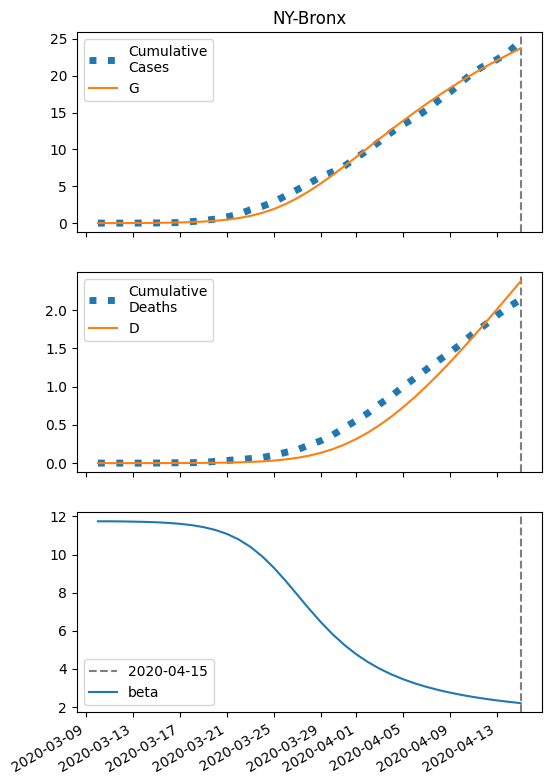

Source data for this figure (header and first rows):
series, 2020-03-10, 2020-03-11, 2020-03-12, 2020-03-13, 2020-03-14, 2020-03-15, 2020-03-16, 2020-03-17, 2020-03-18, 2020-03-19, 2020-03-20, 2020-03-21, 2020-03-22, 2020-03-23, 2020-03-24, 2020-03-25, 2020-03-26, 2020-03-27, 2020-03-28, 2020-03-29, 2020-03-30, 2020-03-31, 2020-04-01
S, 70173, 70171, 70166, 70160, 70150, 70135, 70113, 70081, 70032, 69961, 69856, 69705, 69489, 69189, 68782, 68249, 67578, 66767, 65826, 64775, 63637, 62441, 61209
I, 5.0, 7.505, 11.26, 16.9, 25.33, 37.96, 56.81, 84.87, 126.5, 187.8, 277.3, 406.5, 589.5, 842.6, 1182, 1620, 2162, 2800, 3517, 4287, 5081, 5872, 6634
IH, 0.2, 0.3058, 0.4621, 0.695, 1.044, 1.566, 2.347, 3.514, 5.254, 7.84, 11.66, 17.26, 25.4, 37.02, 53.29, 75.48, 104.8, 141.9, 187.1, 239.7, 298.3, 361.1, 426
IN, 0.2, 0.3739, 0.6254, 0.9944, 1.541, 2.353, 3.565, 5.372, 8.067, 12.07, 18.01, 26.76, 39.53, 57.95, 84.1, 120.4, 169.5, 233.9, 315.4, 415, 532.4, 666.2, 814.3
D, 0.01, 0.05, 0.1112, 0.2036, 0.3426, 0.5513, 0.8645, 1.334, 2.037, 3.088, 4.655, 6.988, 10.44, 15.52, 22.92, 33.58, 48.68, 69.63, 98.01, 135.4, 183.4, 243, 315.3
R, 0.0, 0.08023, 0.2118, 0.4185, 0.7363, 1.22, 1.951, 3.051, 4.703, 7.177, 10.87, 16.38, 24.54, 36.57, 54.15, 79.55, 115.7, 166.2, 235.1, 326.9, 445.9, 596.1, 780.7
G, 5.0, 7.905, 12.26, 18.8, 28.59, 43.24, 65.12, 97.73, 146.1, 217.6, 322.1, 473.5, 689, 989.2, 1396, 1929, 2600, 3411, 4352, 5404, 6541, 7738, 8970
H, 35087, 35087, 35087, 35087, 35087, 35087, 35087, 35087, 35087, 35087, 35087, 35087, 35087, 35087, 35087, 35087, 35087, 35087, 35087, 35087, 35087, 35087, 35087
beta, 11.74, 11.74, 11.74, 11.73, 11.71, 11.69, 11.66, 11.61, 11.54, 11.44, 11.29, 11.08, 10.79, 10.4, 9.898, 9.295, 8.607, 7.874, 7.139, 6.441, 5.807, 5.248, 4.766
